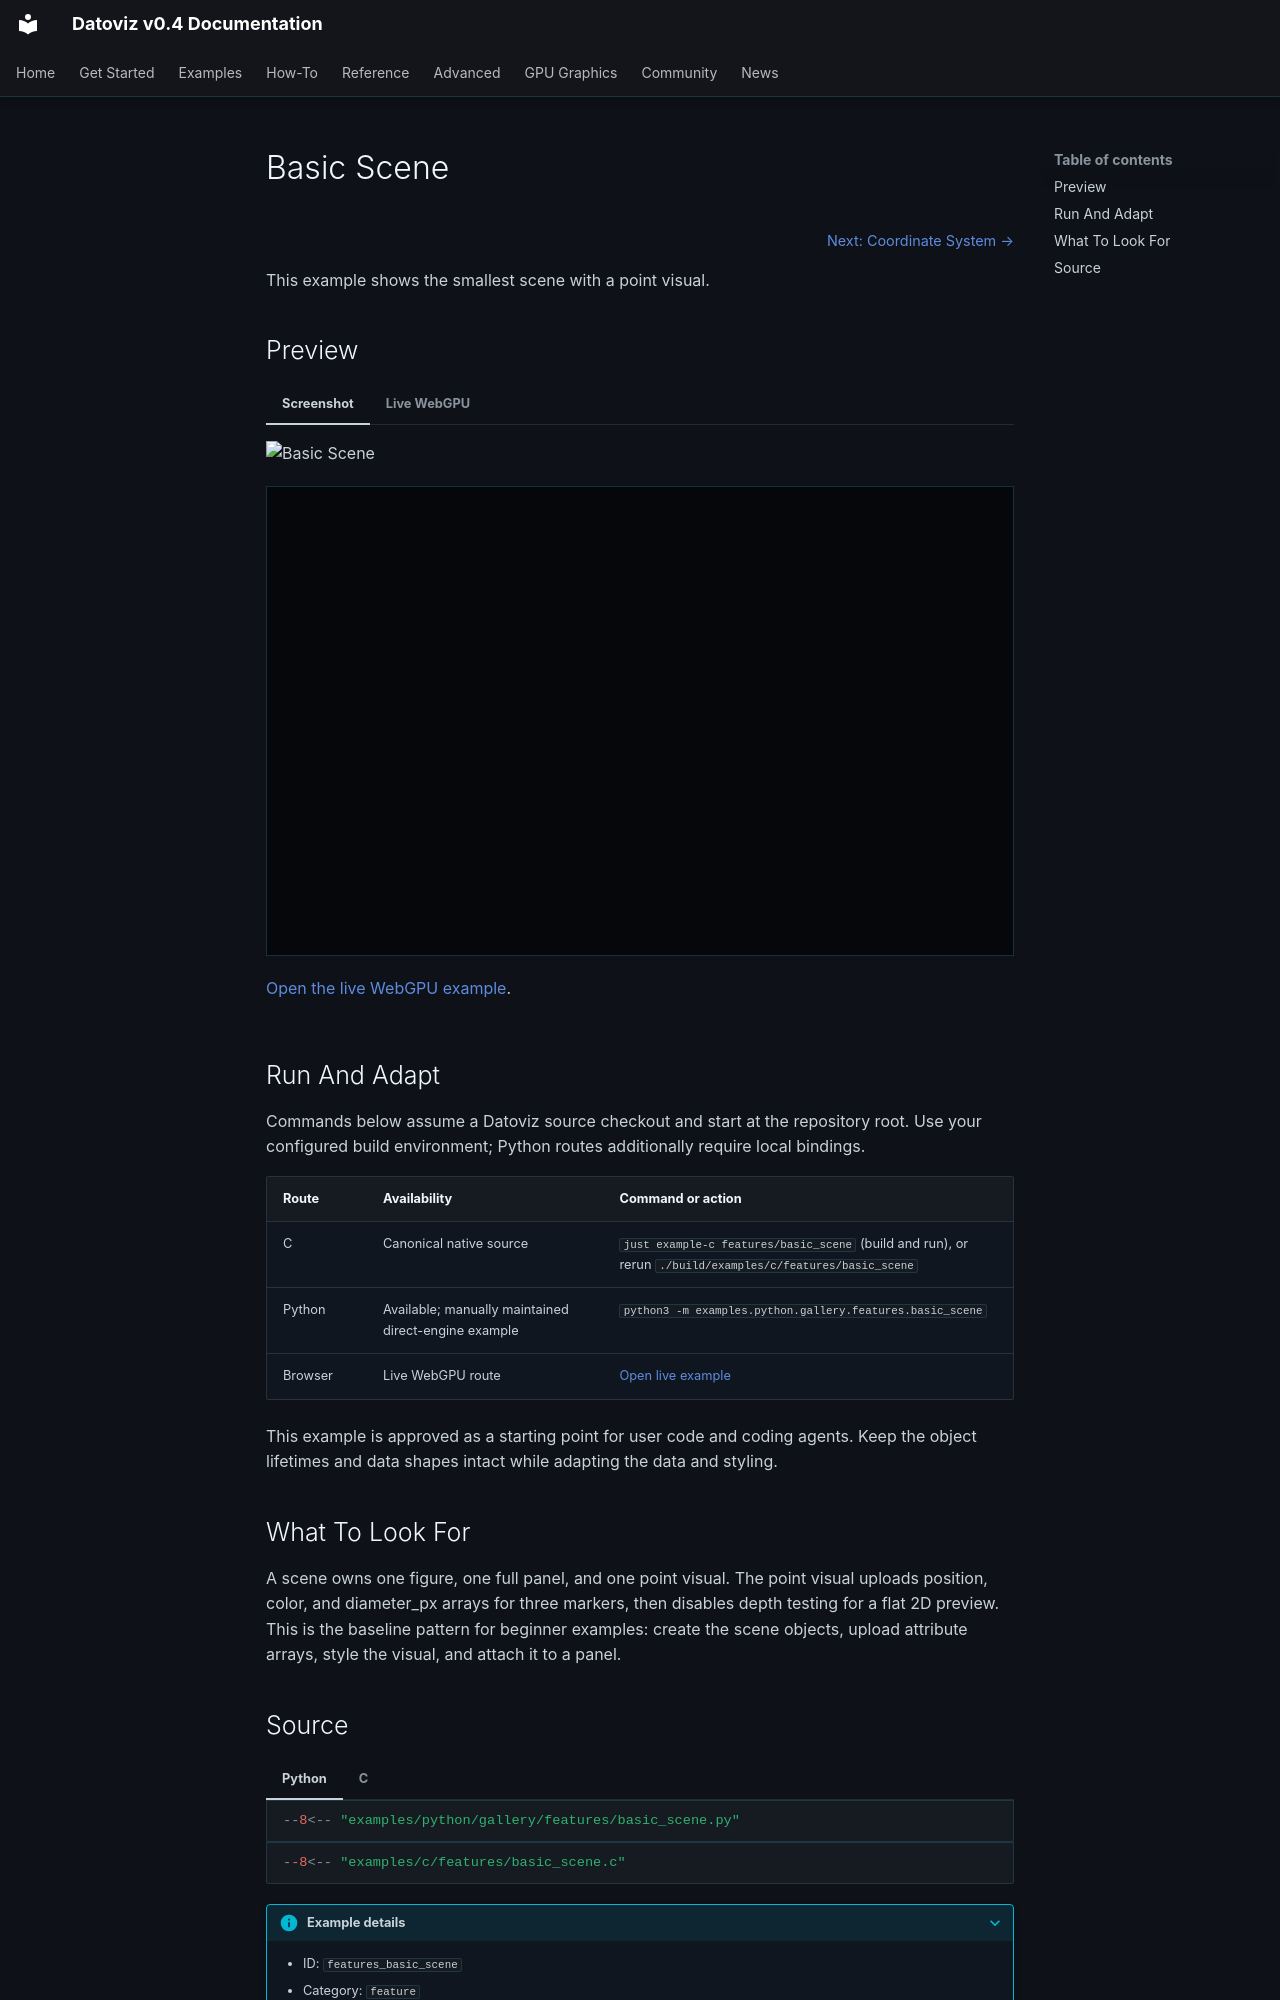

repository: datoviz/datoviz · page: examples/features/basic-scene/index.html · generator: mkdocs

# Basic Scene

<!-- WARNING: generated by tools/build_gallery.py from examples/c/MANIFEST.yaml -->

<nav class="dvz-example-nav dvz-example-nav--top" aria-label="Example navigation">
<div class="dvz-example-nav__siblings">
<span class="dvz-example-nav__previous"></span>
<span class="dvz-example-nav__next"><a href="../coordinate-system/">Next: Coordinate System →</a></span>
</div>
</nav>

This example shows the smallest scene with a point visual.

## Preview

=== "Screenshot"

    ![Basic Scene](../../assets/gallery/v0.4/features/features_basic_scene.webp)

=== "Live WebGPU"

    <div class="dvz-webgpu-live" markdown="1">
    <iframe src="../../webgpu/live.html?id=features_basic_scene" title="Basic Scene WebGPU live example" loading="lazy" allow="fullscreen; webgpu"></iframe>
    </div>

    <a href="../../webgpu/live.html?id=features_basic_scene">Open the live WebGPU example</a>.

## Run And Adapt

Commands below assume a Datoviz source checkout and start at the repository root.
Use your configured build environment; Python routes additionally require local bindings.

| Route | Availability | Command or action |
| --- | --- | --- |
| C | Canonical native source | `just example-c features/basic_scene` (build and run), or rerun `./build/examples/c/features/basic_scene` |
| Python | Available; manually maintained direct-engine example | `python3 -m examples.python.gallery.features.basic_scene` |
| Browser | Live WebGPU route | <a href="../../webgpu/live.html?id=features_basic_scene">Open live example</a> |

This example is approved as a starting point for user code and coding agents. Keep the
object lifetimes and data shapes intact while adapting the data and styling.

## What To Look For

A scene owns one figure, one full panel, and one point visual. The point visual uploads position, color, and diameter_px arrays for three markers, then disables depth testing for a flat 2D preview. This is the baseline pattern for beginner examples: create the scene objects, upload attribute arrays, style the visual, and attach it to a panel.
